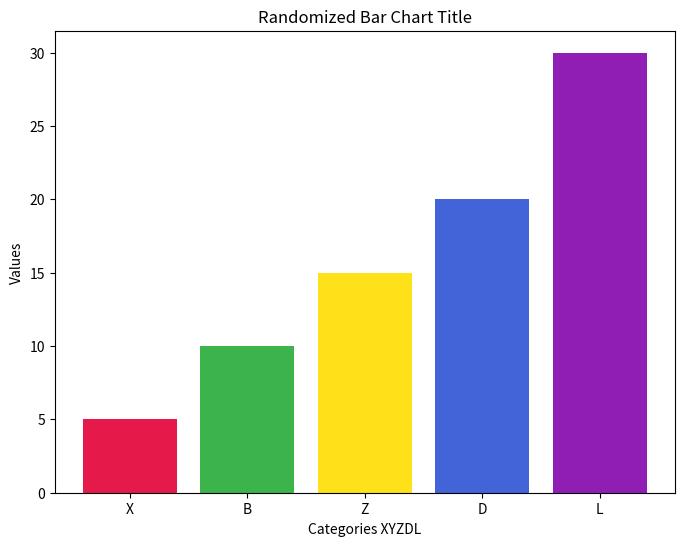

Generate this figure with matplotlib:
import matplotlib.pyplot as plt

data = [5, 10, 15, 20, 30]
colors = ['#e6194b', '#3cb44b', '#ffe119', '#4363d8', '#911eb4']
labels = ['X', 'B', 'Z', 'D', 'L']  # Altered the labels

plt.figure(figsize=(8, 6))
plt.bar(labels, data, color=colors)
plt.title('Randomized Bar Chart Title')  # Changed the title
plt.xlabel('Categories XYZDL')  # Altered the x-axis label
plt.ylabel('Values')  # Altered the y-axis label
plt.show()
